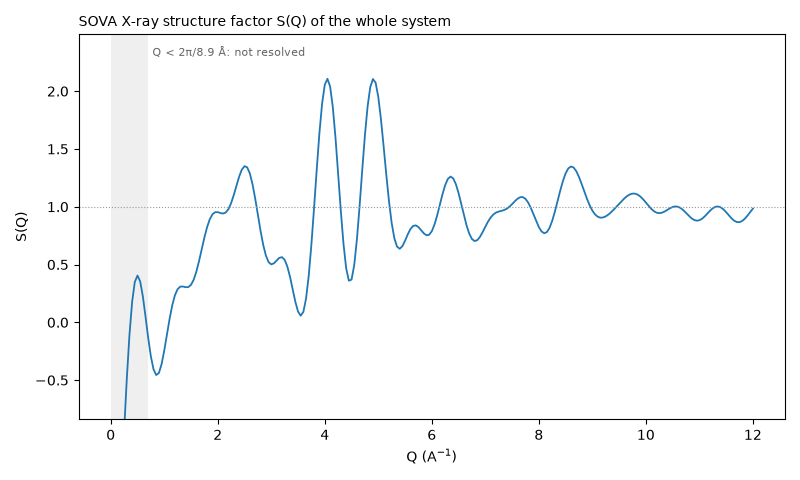

Data behind this chart, as committed beside it:
Q_1/A, S_xray
0.0500, -2.393
0.1000, -2.168
0.1500, -1.822
0.2000, -1.395
0.2500, -0.9348
0.3000, -0.4916
0.3500, -0.1096
0.4000, 0.1773
0.4500, 0.3497
0.5000, 0.4046
0.5500, 0.3549
0.6000, 0.2259
0.6500, 0.05108
0.7000, -0.1335
0.7500, -0.2947
0.8000, -0.407
0.8500, -0.4558
0.9000, -0.4383
0.9500, -0.3624
1, -0.245
1.05, -0.107
1.1, 0.02999
1.15, 0.1478
1.2, 0.2349
1.25, 0.2873
1.3, 0.3091
1.35, 0.3102
1.4, 0.3042
1.45, 0.3051
1.5, 0.3243
1.55, 0.3686
1.6, 0.4387
1.65, 0.5295
1.7, 0.6316
1.75, 0.7331
1.8, 0.8225
1.85, 0.8908
1.9, 0.9339
1.95, 0.9528
2, 0.9535
2.05, 0.9459
2.1, 0.9414
2.15, 0.9503
2.2, 0.9797
2.25, 1.032
2.3, 1.103
2.35, 1.183
2.4, 1.261
2.45, 1.321
2.5, 1.351
2.55, 1.341
2.6, 1.288
2.65, 1.194
2.7, 1.07
2.75, 0.9304
2.8, 0.7913
2.85, 0.6692
2.9, 0.577
2.95, 0.5213
3, 0.5017
... 180 more rows
